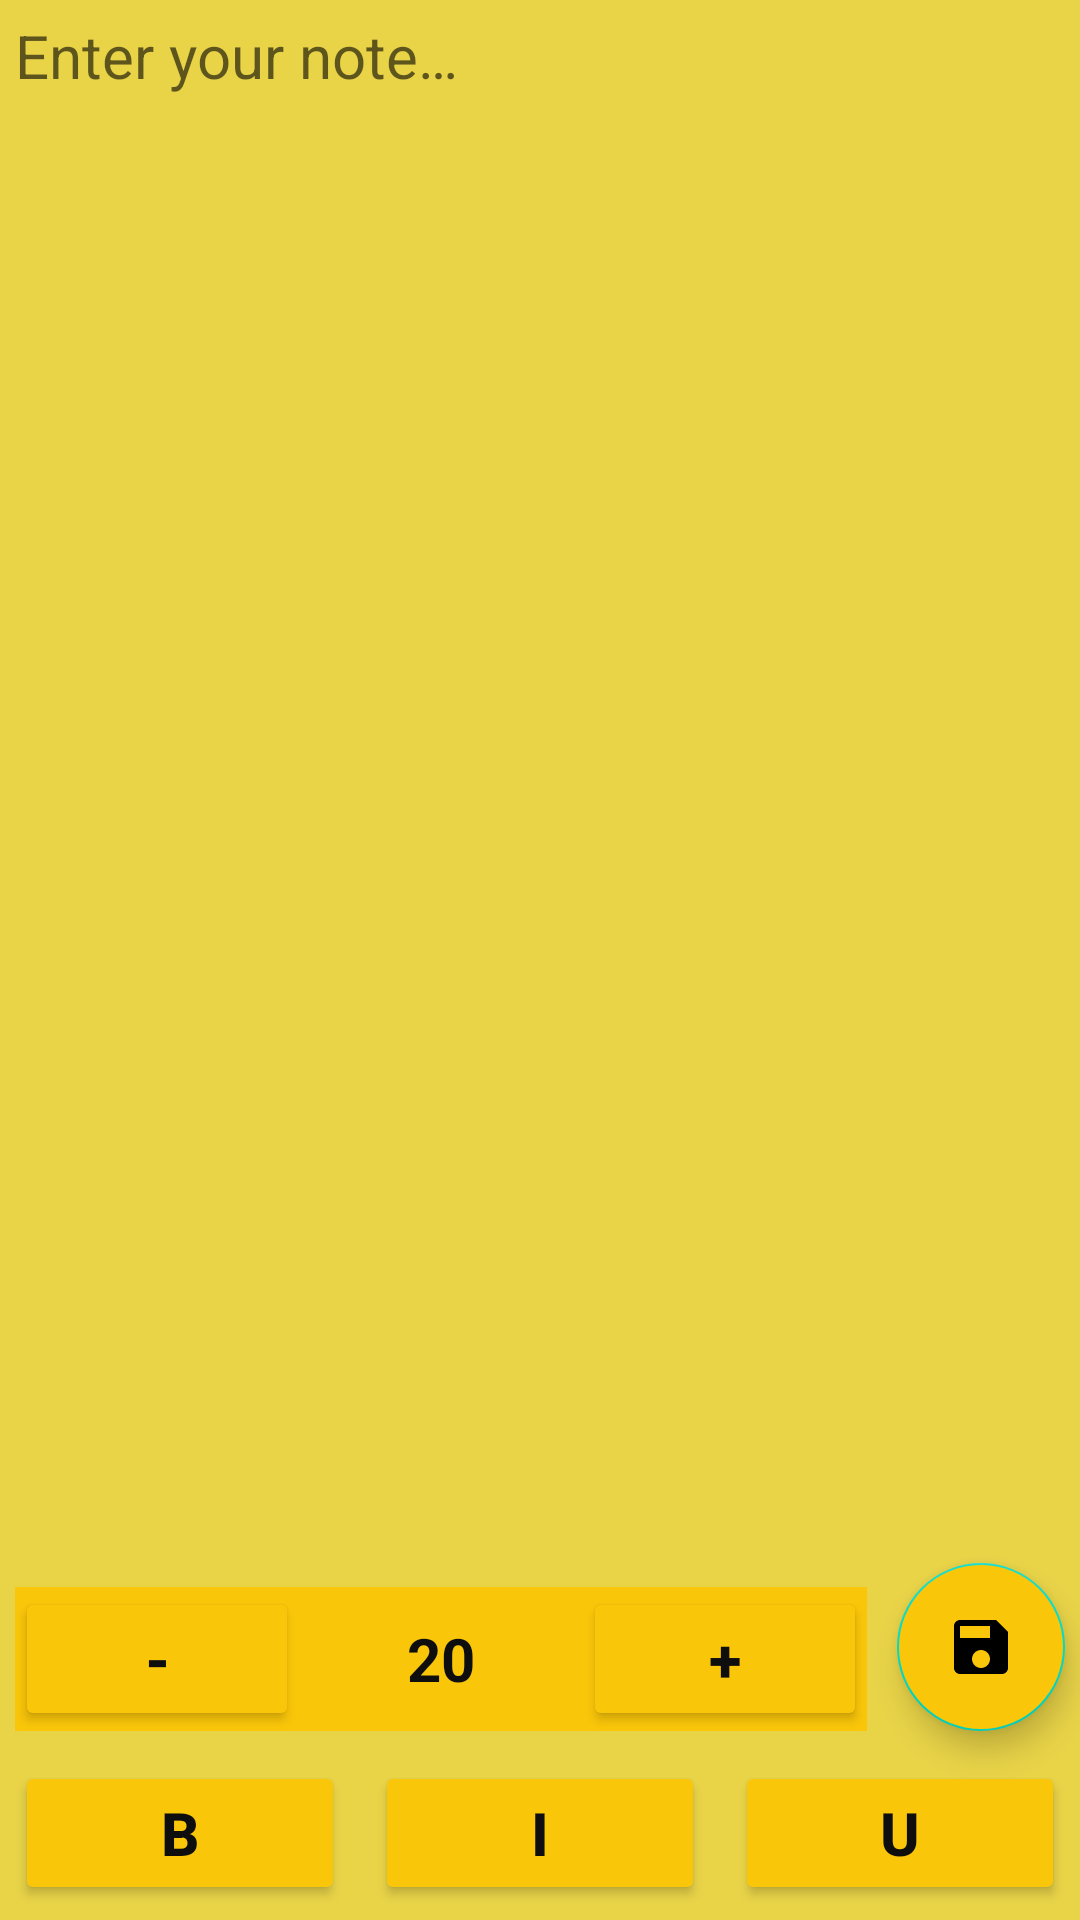

Here is an Android app screen rendered from its layout file. Give the layout XML and the strings, colors and styles it references.
<!-- AndroidManifest.xml: application theme Theme.StickyNotesApplication -->
<!-- res/layout/activity_main.xml -->
<?xml version="1.0" encoding="utf-8"?>
<RelativeLayout xmlns:android="http://schemas.android.com/apk/res/android"
    xmlns:app="http://schemas.android.com/apk/res-auto"
    xmlns:tools="http://schemas.android.com/tools"
    android:layout_width="match_parent"
    android:layout_height="match_parent"
    tools:context=".MainActivity"
    android:background="@color/primaryYellow">

    <EditText
        android:padding="5dp"
        android:layout_width="match_parent"
        android:layout_height="wrap_content"
        android:id="@+id/edit_text_id"
        android:textColor="@color/black"
        android:background="@color/primaryYellow"
        android:textSize="20sp"
        android:hint="@string/hintMainActivity"
        android:layout_alignParentTop="true"
        android:gravity="start|top"
        android:inputType="textMultiLine"
        android:layout_above="@+id/size_management_layout"/>

    <com.google.android.material.floatingactionbutton.FloatingActionButton
        android:id="@+id/save_btn_id"
        android:layout_width="wrap_content"
        android:layout_height="wrap_content"
        android:layout_above="@+id/textStyleButtonsLayout"
        android:layout_alignParentEnd="true"
        android:layout_marginStart="5dp"
        android:layout_margin="5dp"
        android:backgroundTint="@color/buttonYellow"
        android:onClick="saveNote"
        android:src="@drawable/ic_save" />
    
    <LinearLayout
        android:layout_width="match_parent"
        android:layout_height="wrap_content"
        android:id="@+id/textStyleButtonsLayout"
        android:orientation="horizontal"
        android:weightSum="3"
        android:layout_alignParentBottom="true">


        <Button
            android:layout_width="0dp"
            android:layout_height="wrap_content"
            android:layout_weight="1"
            android:id="@+id/bold_txt_btn"
            android:layout_margin="5dp"
            android:text="B"
            android:textStyle="bold"
            android:textSize="20sp"
            android:textColor="@color/black"
            android:backgroundTint="@color/buttonYellow"
            app:cornerRadius="12dp"/>

        <Button
            android:layout_width="0dp"
            android:layout_height="wrap_content"
            android:layout_weight="1"
            android:id="@+id/italic_txt_btn"
            android:layout_margin="5dp"
            android:text="I"
            android:textStyle="bold"
            android:textSize="20sp"
            android:textColor="@color/black"
            android:backgroundTint="@color/buttonYellow"
            app:cornerRadius="12dp"/>

        <Button
            android:layout_width="0dp"
            android:layout_height="wrap_content"
            android:layout_weight="1"
            android:id="@+id/underline_txt_btn"
            android:layout_margin="5dp"
            android:text="U"
            android:textStyle="bold"
            android:textSize="20sp"
            android:textColor="@color/black"
            android:backgroundTint="@color/buttonYellow"
            app:cornerRadius="12dp"/>
        
    </LinearLayout>

    <LinearLayout
        android:id="@+id/size_management_layout"
        android:background="@color/buttonYellow"
        android:layout_width="match_parent"
        android:layout_height="wrap_content"
        android:layout_above="@+id/textStyleButtonsLayout"
        android:layout_marginStart="5dp"
        android:layout_marginTop="5dp"
        android:layout_marginEnd="5dp"
        android:layout_marginBottom="5dp"
        android:layout_toStartOf="@+id/save_btn_id"
        android:orientation="horizontal"
        android:weightSum="3">

        <Button
            android:id="@+id/decreaseSize_btn"
            android:layout_width="0dp"
            android:layout_height="wrap_content"
            android:layout_weight="1"
            android:backgroundTint="@color/buttonYellow"
            android:text="-"
            android:textColor="@color/black"
            android:textSize="20sp"
            android:textStyle="bold"
            app:cornerRadius="10dp" />

        <TextView
            android:id="@+id/text_size_display"
            android:layout_width="0dp"
            android:layout_height="wrap_content"
            android:layout_weight="1"
            android:gravity="center"
            android:text="20"
            android:textColor="@color/black"
            android:textSize="20sp"
            android:textStyle="bold" />

        <Button
            android:id="@+id/increaseSize_btn"
            android:layout_width="0dp"
            android:layout_height="wrap_content"
            android:layout_weight="1"
            android:backgroundTint="@color/buttonYellow"
            android:text="+"
            android:textColor="@color/black"
            android:textSize="20sp"
            android:textStyle="bold"
            app:cornerRadius="10dp" />

    </LinearLayout>

</RelativeLayout>
<!-- resources referenced by this layout -->
<resources>
  <color name="black">#0E0E0E</color>
  <color name="buttonYellow">#FAC609</color>
  <color name="primaryYellow">#E9D448</color>
  <!-- drawable ic_save (drawable) -->
  <vector android:height="45dp" android:tint="#EEE8E8"
      android:viewportHeight="24" android:viewportWidth="24"
      android:width="45dp" xmlns:android="http://schemas.android.com/apk/res/android">
      <path android:fillColor="@android:color/white" android:pathData="M17,3L5,3c-1.11,0 -2,0.9 -2,2v14c0,1.1 0.89,2 2,2h14c1.1,0 2,-0.9 2,-2L21,7l-4,-4zM12,19c-1.66,0 -3,-1.34 -3,-3s1.34,-3 3,-3 3,1.34 3,3 -1.34,3 -3,3zM15,9L5,9L5,5h10v4z"/>
  </vector>
  <string name="hintMainActivity">Enter your note…</string>
  <style name="Theme.StickyNotesApplication" parent="Base.Theme.StickyNotesApplication" />
  <style name="Base.Theme.StickyNotesApplication" parent="Theme.MaterialComponents.DayNight.DarkActionBar">
          
          <item name="colorPrimary">@color/primaryYellow</item>
          <item name="colorPrimaryVariant">@color/primaryYellow</item>
          <item name="colorOnPrimary">@color/white</item>
  
          <item name="android:statusBarColor">@color/statusBarColor</item>
      </style>
  <color name="white">#FFFFFFFF</color>
  <color name="statusBarColor">#EDDD8B</color>
</resources>
